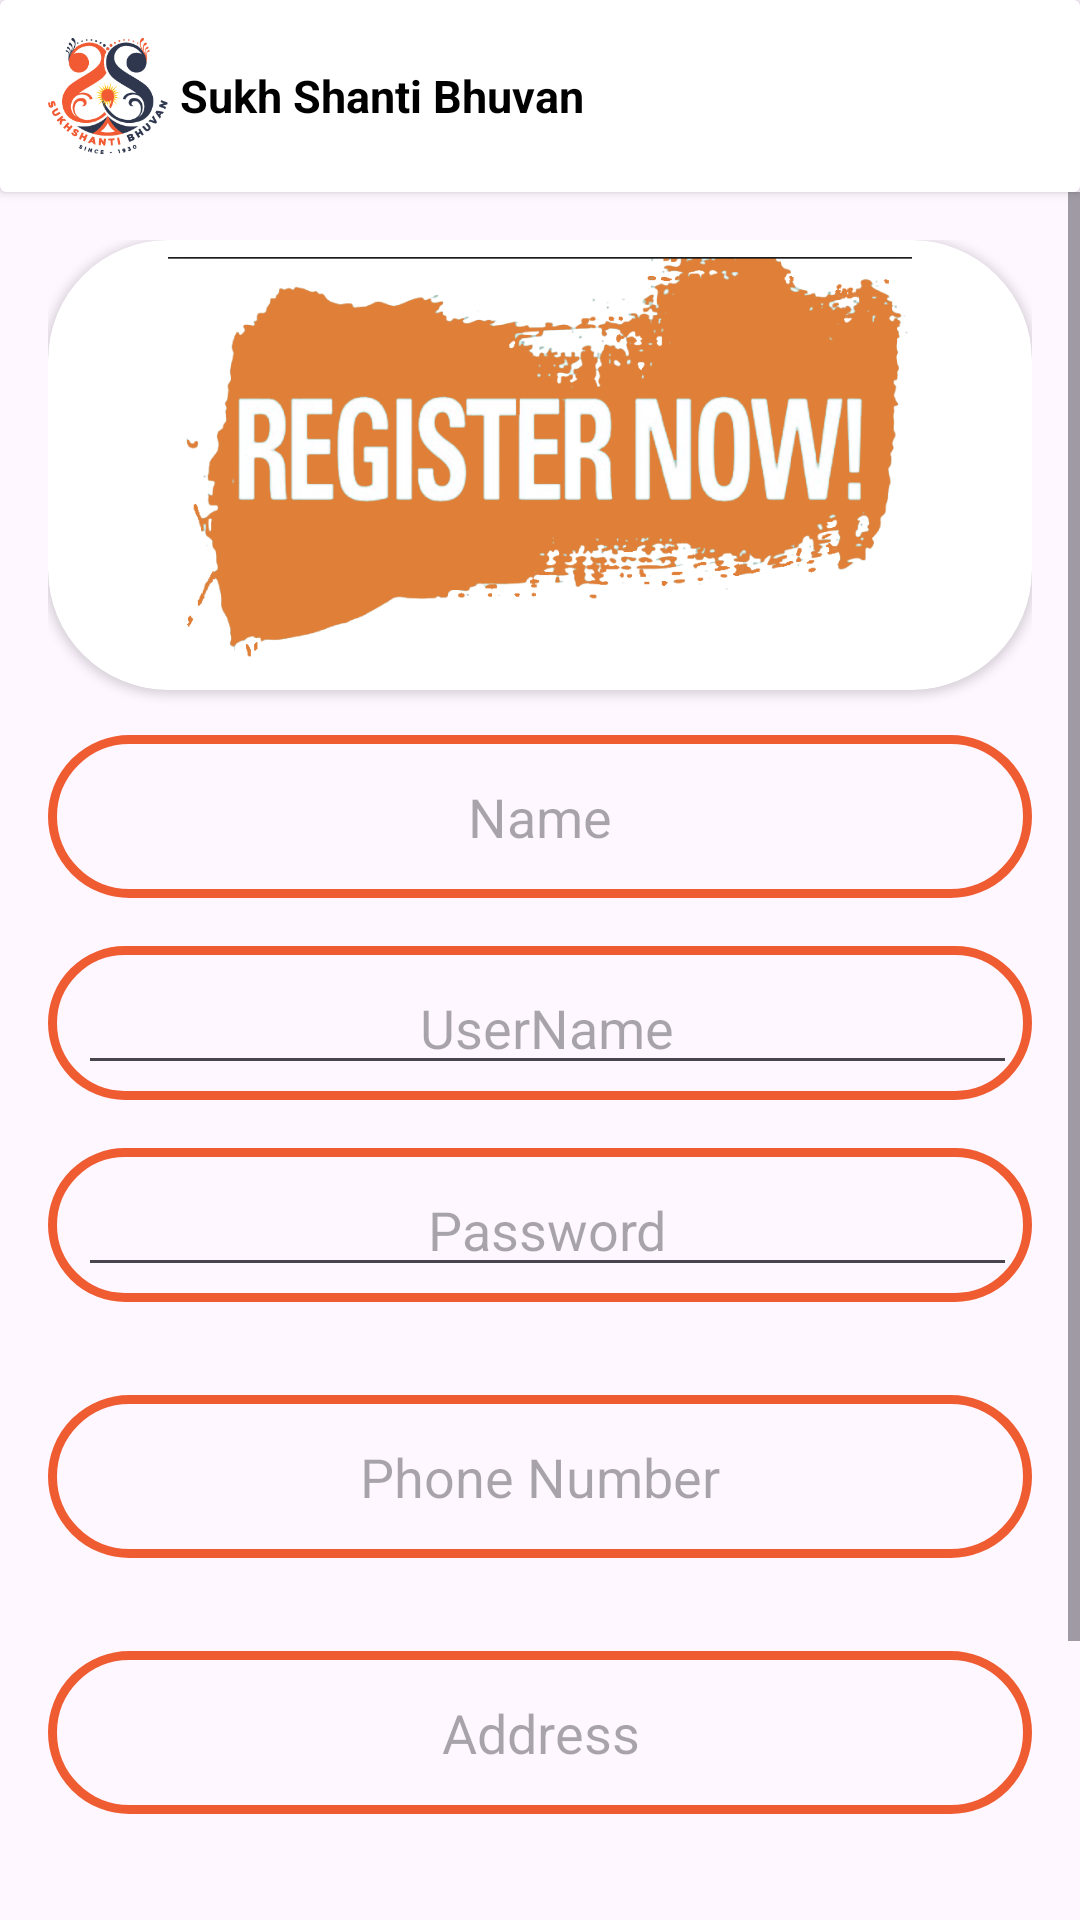

Produce the Android XML layout that renders to this screen, including the resource entries it uses.
<!-- AndroidManifest.xml: application theme Theme.LoginAnimation -->
<!-- res/layout/activity_register.xml -->
<?xml version="1.0" encoding="utf-8"?>
<LinearLayout
    xmlns:android="http://schemas.android.com/apk/res/android"
    android:layout_width="match_parent"
    android:layout_height="match_parent"
    android:orientation="vertical"
    xmlns:app="http://schemas.android.com/apk/res-auto">

    <com.airbnb.lottie.LottieAnimationView
        android:layout_width="match_parent"
        android:id="@+id/viewAnime"
        android:layout_height="match_parent"
        app:lottie_url="https://lottie.host/5055a449-01bc-41ae-b6f0-d81035b57d82/2e4fFxxeHJ.json"
        app:lottie_autoPlay="false"
        app:lottie_loop="false"
        android:visibility="gone"/>
    <androidx.cardview.widget.CardView
        android:id="@+id/tool_Card"
        android:layout_width="match_parent"
        android:layout_height="wrap_content"
        android:elevation="20dp"
        android:outlineAmbientShadowColor="@color/black"
        android:outlineSpotShadowColor="@color/black">

        <androidx.appcompat.widget.Toolbar
            android:id="@+id/my_toolbar"
            android:layout_width="match_parent"
            android:layout_height="?attr/actionBarSize"
            android:elevation="40dp">


            <ImageView
                android:id="@+id/toolbarImage"
                android:layout_width="40dp"
                android:layout_height="40dp"
                android:layout_gravity="left"
                android:src="@drawable/my_logo" />

            <TextView
                android:layout_width="wrap_content"
                android:layout_height="wrap_content"
                android:layout_marginLeft="20dp"
                android:text="Sukh Shanti Bhuvan"
                android:textColor="#000000"
                android:textSize="15dp"
                android:textStyle="bold" />
        </androidx.appcompat.widget.Toolbar>
    </androidx.cardview.widget.CardView>

    <ScrollView
        android:layout_width="match_parent"
        android:layout_height="match_parent"
        android:fillViewport="true">

        <LinearLayout
            android:layout_width="match_parent"
            android:layout_height="wrap_content"
            android:orientation="vertical"
            android:padding="16dp">

            <androidx.cardview.widget.CardView
                android:layout_width="wrap_content"
                android:layout_height="wrap_content"
                android:layout_gravity="center"
                android:padding="5dp"
                app:cardCornerRadius="40dp">

                <ImageView
                    android:id="@+id/profileImageReg"
                    android:layout_width="match_parent"
                    android:layout_height="150dp"
                    android:layout_gravity="center"
                    android:padding="40dp"
                    android:scaleType="centerCrop"
                    android:src="@drawable/register" />
            </androidx.cardview.widget.CardView>

            <EditText
                android:id="@+id/nameEditText"
                android:layout_width="match_parent"
                android:layout_height="wrap_content"
                android:layout_marginTop="15dp"
                android:layout_marginBottom="16dp"
                android:background="@drawable/border"
                android:gravity="center"
                android:hint="Name"
                android:padding="15dp" />

            <LinearLayout
                android:layout_width="match_parent"
                android:layout_height="wrap_content"
                android:layout_marginBottom="16dp"
                android:background="@drawable/border"
                android:gravity="center"
                android:padding="5dp"
                android:weightSum="3">

                <EditText
                    android:id="@+id/usernameEditText"
                    android:layout_width="match_parent"
                    android:layout_height="wrap_content"
                    android:layout_gravity="top"
                    android:layout_marginStart="5dp"
                    android:layout_weight="0.5"
                    android:gravity="center"
                    android:hint="UserName" />

                <com.airbnb.lottie.LottieAnimationView
                    android:id="@+id/animationView4"
                    android:layout_width="match_parent"
                    android:layout_height="match_parent"
                    android:layout_weight="2.5"
                    android:visibility="gone"
                    app:lottie_autoPlay="true"
                    app:lottie_loop="false"
                    app:lottie_url="https://lottie.host/87ded585-9ca4-4f1c-b509-9f198f8f7f79/RQgIzHzaoQ.json" />

                <com.airbnb.lottie.LottieAnimationView
                    android:id="@+id/animationView3"
                    android:layout_width="match_parent"
                    android:layout_height="match_parent"
                    android:layout_weight="2.5"
                    android:visibility="gone"
                    app:lottie_autoPlay="false"
                    app:lottie_loop="false"
                    app:lottie_url="https://lottie.host/3f7a1358-b9c7-40b9-9106-faa2e412d29c/FDRvn0F1Op.json" />
            </LinearLayout>

            <LinearLayout
                android:layout_width="match_parent"
                android:layout_height="wrap_content"
                android:layout_marginBottom="16dp"
                android:background="@drawable/border"
                android:gravity="center"
                android:padding="5dp"
                android:weightSum="3">

                <EditText
                    android:id="@+id/passwordEditText"
                    android:layout_width="match_parent"
                    android:layout_height="wrap_content"
                    android:layout_gravity="top"
                    android:layout_marginStart="5dp"
                    android:layout_weight="0.5"
                    android:gravity="center"
                    android:hint="Password" />

                <com.airbnb.lottie.LottieAnimationView
                    android:id="@+id/animationView2"
                    android:layout_width="match_parent"
                    android:layout_height="match_parent"
                    android:layout_weight="2.5"
                    android:visibility="gone"
                    app:lottie_autoPlay="true"
                    app:lottie_loop="false"
                    app:lottie_url="https://lottie.host/87ded585-9ca4-4f1c-b509-9f198f8f7f79/RQgIzHzaoQ.json" />

                <com.airbnb.lottie.LottieAnimationView
                    android:id="@+id/animationView"
                    android:layout_width="match_parent"
                    android:layout_height="match_parent"
                    android:layout_weight="2.5"
                    android:visibility="gone"
                    app:lottie_autoPlay="false"
                    app:lottie_loop="false"
                    app:lottie_url="https://lottie.host/3f7a1358-b9c7-40b9-9106-faa2e412d29c/FDRvn0F1Op.json" />

            </LinearLayout>

            <EditText
                android:id="@+id/phoneEditText"
                android:layout_width="match_parent"
                android:layout_height="wrap_content"
                android:layout_marginTop="15dp"
                android:layout_marginBottom="16dp"
                android:inputType="number"
                android:background="@drawable/border"
                android:gravity="center"
                android:hint="Phone Number"
                android:padding="15dp" />

            <EditText
                android:id="@+id/addressEditText"
                android:layout_width="match_parent"
                android:layout_height="wrap_content"
                android:layout_marginTop="15dp"
                android:layout_marginBottom="16dp"
                android:background="@drawable/border"
                android:gravity="center"
                android:hint="Address"
                android:padding="15dp" />

            <Button
                android:id="@+id/registerButton"
                android:layout_width="match_parent"
                android:layout_height="wrap_content"
                android:layout_gravity="center"
                android:layout_margin="30dp"
                android:backgroundTint="#FF5722"
                android:gravity="center"
                android:padding="15dp"
                android:text="Register"
                android:textColor="@color/black"
                android:textSize="18dp"
                android:textStyle="bold" />
        </LinearLayout>
    </ScrollView>
</LinearLayout>
<!-- resources referenced by this layout -->
<resources>
  <!-- drawable border (drawable) -->
  <?xml version="1.0" encoding="utf-8"?>
  <shape xmlns:android="http://schemas.android.com/apk/res/android">
      <solid android:color="@android:color/transparent" />
      <stroke
          android:width="3dp"
          android:color="#ef5c32" />
      <corners android:radius="30dp" />
  </shape>
  <!-- drawable my_logo: png bitmap (drawable, 13413 bytes) -->
  <!-- drawable register: png bitmap (drawable, 132293 bytes) -->
  <style name="Theme.LoginAnimation" parent="Base.Theme.LoginAnimation" />
  <style name="Base.Theme.LoginAnimation" parent="Theme.Material3.DayNight.NoActionBar">
          
          
      </style>
  <!-- not gathered from this repository: default colours our renderer supplied (Android Studio template values) -->
  <color name="black">#FF000000</color>
</resources>
